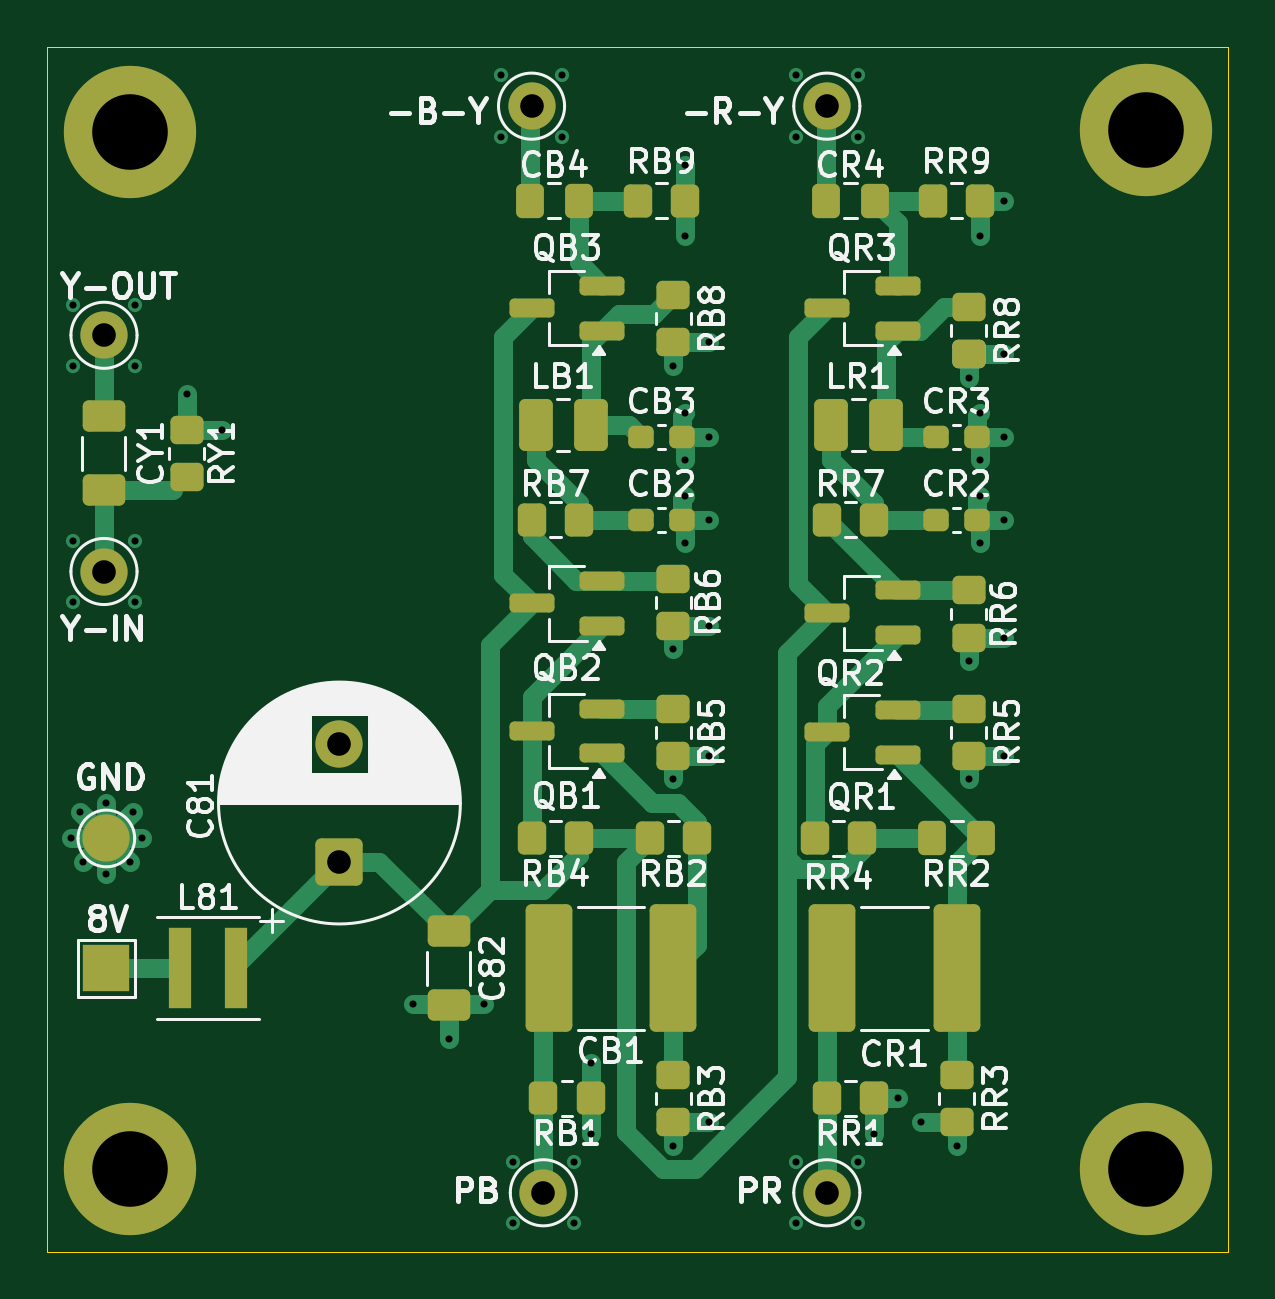
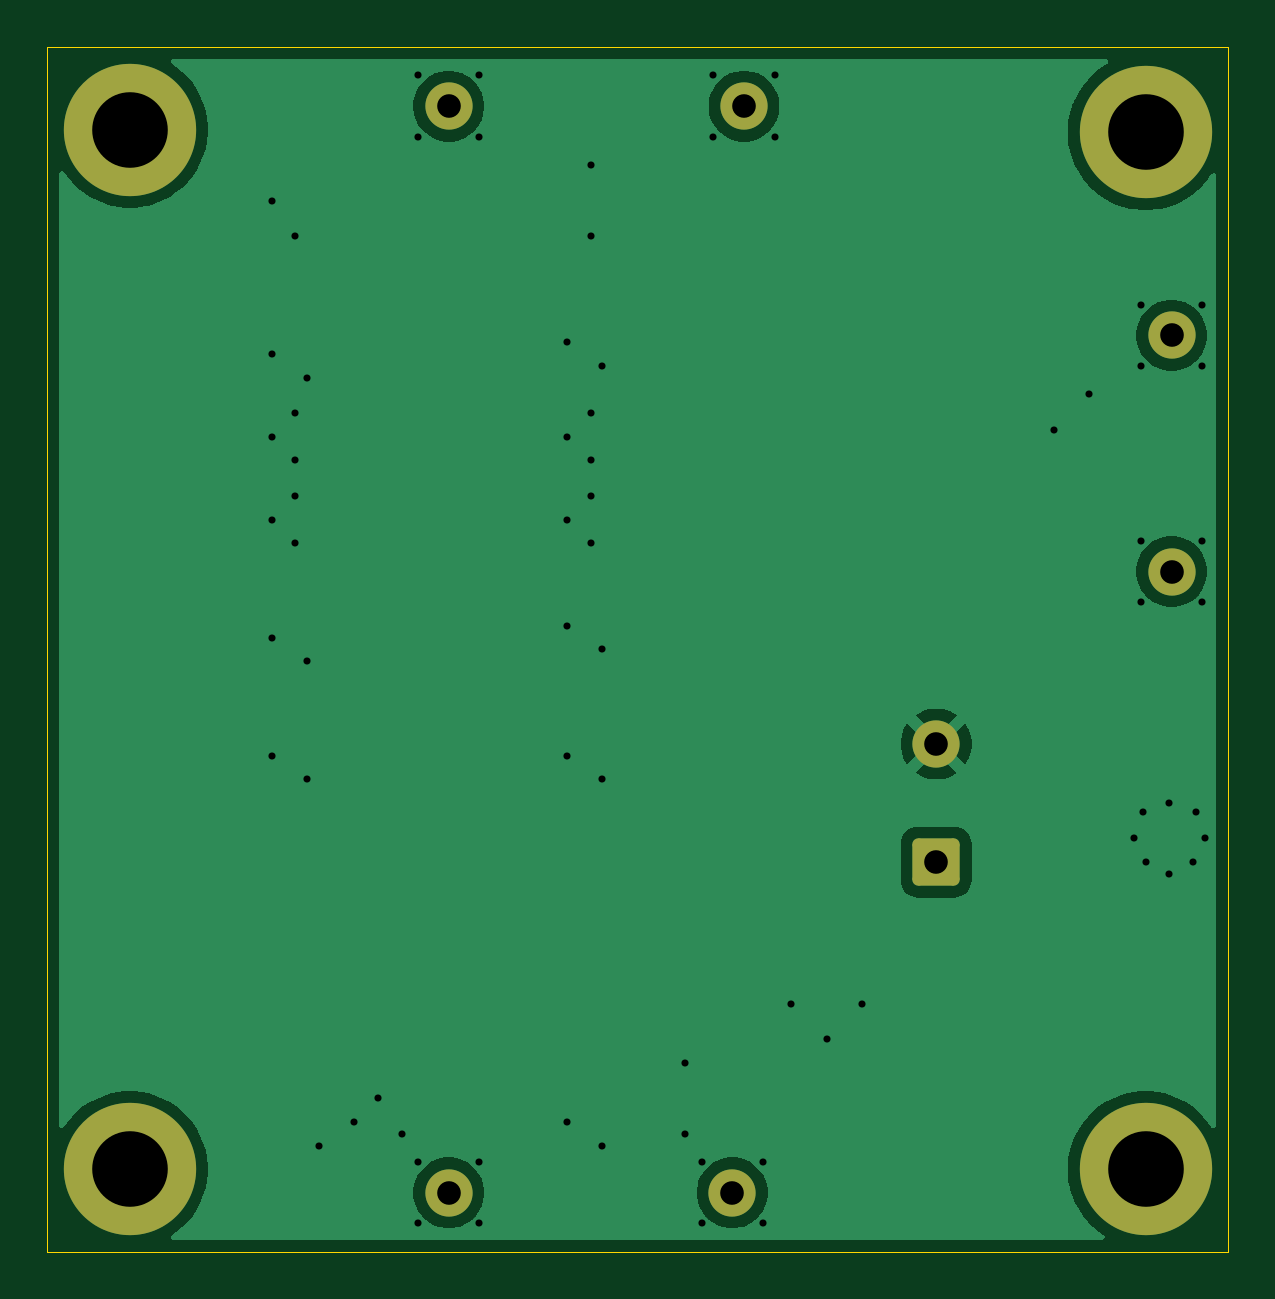
Circuit board: 11 layer files. Board 50.0 x 51.0 mm.
- bottom_copper: YUV Circuit-B_Cu.gbl (25112 bytes)
- bottom_mask: YUV Circuit-B_Mask.gbs (1794 bytes)
- paste: YUV Circuit-B_Paste.gbp (469 bytes)
- bottom_silk: YUV Circuit-B_Silkscreen.gbo (1806 bytes)
- outline: YUV Circuit-Edge_Cuts.gm1 (634 bytes)
- top_copper: YUV Circuit-F_Cu.gtl (21830 bytes)
- top_mask: YUV Circuit-F_Mask.gts (6391 bytes)
- paste: YUV Circuit-F_Paste.gtp (5499 bytes)
- top_silk: YUV Circuit-F_Silkscreen.gto (115776 bytes)
- drill: YUV Circuit-NPTH.drl (281 bytes)
- drill: YUV Circuit-PTH.drl (1726 bytes)

=== bottom_copper: YUV Circuit-B_Cu.gbl (25112 bytes, source omitted) ===
=== bottom_mask: YUV Circuit-B_Mask.gbs (1794 bytes, source withheld) ===
=== paste: YUV Circuit-B_Paste.gbp ===
%TF.GenerationSoftware,KiCad,Pcbnew,9.0.4*%
%TF.CreationDate,2025-09-17T14:50:29+08:00*%
%TF.ProjectId,YUV Circuit,59555620-4369-4726-9375-69742e6b6963,rev?*%
%TF.SameCoordinates,Original*%
%TF.FileFunction,Paste,Bot*%
%TF.FilePolarity,Positive*%
%FSLAX46Y46*%
G04 Gerber Fmt 4.6, Leading zero omitted, Abs format (unit mm)*
G04 Created by KiCad (PCBNEW 9.0.4) date 2025-09-17 14:50:29*
%MOMM*%
%LPD*%
G01*
G04 APERTURE LIST*
G04 APERTURE END LIST*
M02*

=== bottom_silk: YUV Circuit-B_Silkscreen.gbo (1806 bytes, source withheld) ===
=== outline: YUV Circuit-Edge_Cuts.gm1 ===
%TF.GenerationSoftware,KiCad,Pcbnew,9.0.4*%
%TF.CreationDate,2025-09-17T14:50:29+08:00*%
%TF.ProjectId,YUV Circuit,59555620-4369-4726-9375-69742e6b6963,rev?*%
%TF.SameCoordinates,Original*%
%TF.FileFunction,Profile,NP*%
%FSLAX46Y46*%
G04 Gerber Fmt 4.6, Leading zero omitted, Abs format (unit mm)*
G04 Created by KiCad (PCBNEW 9.0.4) date 2025-09-17 14:50:29*
%MOMM*%
%LPD*%
G01*
G04 APERTURE LIST*
%TA.AperFunction,Profile*%
%ADD10C,0.050000*%
%TD*%
G04 APERTURE END LIST*
D10*
X149500000Y-86500000D02*
X199500000Y-86500000D01*
X199500000Y-137500000D01*
X149500000Y-137500000D01*
X149500000Y-86500000D01*
M02*

=== top_copper: YUV Circuit-F_Cu.gtl (21830 bytes, source omitted) ===
=== top_mask: YUV Circuit-F_Mask.gts (6391 bytes, source omitted) ===
=== paste: YUV Circuit-F_Paste.gtp ===
%TF.GenerationSoftware,KiCad,Pcbnew,9.0.4*%
%TF.CreationDate,2025-09-17T14:50:29+08:00*%
%TF.ProjectId,YUV Circuit,59555620-4369-4726-9375-69742e6b6963,rev?*%
%TF.SameCoordinates,Original*%
%TF.FileFunction,Paste,Top*%
%TF.FilePolarity,Positive*%
%FSLAX46Y46*%
G04 Gerber Fmt 4.6, Leading zero omitted, Abs format (unit mm)*
G04 Created by KiCad (PCBNEW 9.0.4) date 2025-09-17 14:50:29*
%MOMM*%
%LPD*%
G01*
G04 APERTURE LIST*
G04 Aperture macros list*
%AMRoundRect*
0 Rectangle with rounded corners*
0 $1 Rounding radius*
0 $2 $3 $4 $5 $6 $7 $8 $9 X,Y pos of 4 corners*
0 Add a 4 corners polygon primitive as box body*
4,1,4,$2,$3,$4,$5,$6,$7,$8,$9,$2,$3,0*
0 Add four circle primitives for the rounded corners*
1,1,$1+$1,$2,$3*
1,1,$1+$1,$4,$5*
1,1,$1+$1,$6,$7*
1,1,$1+$1,$8,$9*
0 Add four rect primitives between the rounded corners*
20,1,$1+$1,$2,$3,$4,$5,0*
20,1,$1+$1,$4,$5,$6,$7,0*
20,1,$1+$1,$6,$7,$8,$9,0*
20,1,$1+$1,$8,$9,$2,$3,0*%
G04 Aperture macros list end*
%ADD10RoundRect,0.250000X-0.450000X0.350000X-0.450000X-0.350000X0.450000X-0.350000X0.450000X0.350000X0*%
%ADD11RoundRect,0.250000X-0.337500X-0.475000X0.337500X-0.475000X0.337500X0.475000X-0.337500X0.475000X0*%
%ADD12RoundRect,0.250000X0.350000X0.450000X-0.350000X0.450000X-0.350000X-0.450000X0.350000X-0.450000X0*%
%ADD13RoundRect,0.250000X0.450000X-0.350000X0.450000X0.350000X-0.450000X0.350000X-0.450000X-0.350000X0*%
%ADD14RoundRect,0.250000X0.337500X0.475000X-0.337500X0.475000X-0.337500X-0.475000X0.337500X-0.475000X0*%
%ADD15RoundRect,0.200000X0.750000X0.200000X-0.750000X0.200000X-0.750000X-0.200000X0.750000X-0.200000X0*%
%ADD16RoundRect,0.249999X0.737501X2.450001X-0.737501X2.450001X-0.737501X-2.450001X0.737501X-2.450001X0*%
%ADD17RoundRect,0.237500X0.300000X0.237500X-0.300000X0.237500X-0.300000X-0.237500X0.300000X-0.237500X0*%
%ADD18RoundRect,0.250001X-0.462499X-0.849999X0.462499X-0.849999X0.462499X0.849999X-0.462499X0.849999X0*%
%ADD19RoundRect,0.250000X-0.350000X-0.450000X0.350000X-0.450000X0.350000X0.450000X-0.350000X0.450000X0*%
%ADD20R,0.980000X3.400000*%
%ADD21RoundRect,0.250000X0.650000X-0.412500X0.650000X0.412500X-0.650000X0.412500X-0.650000X-0.412500X0*%
%ADD22RoundRect,0.250000X-0.650000X0.412500X-0.650000X-0.412500X0.650000X-0.412500X0.650000X0.412500X0*%
G04 APERTURE END LIST*
D10*
%TO.C,RR6*%
X188500000Y-109500000D03*
X188500000Y-111500000D03*
%TD*%
%TO.C,RR3*%
X188000000Y-130000000D03*
X188000000Y-132000000D03*
%TD*%
D11*
%TO.C,RR2*%
X186962500Y-120000000D03*
X189037500Y-120000000D03*
%TD*%
D12*
%TO.C,RR7*%
X184500000Y-106500000D03*
X182500000Y-106500000D03*
%TD*%
D13*
%TO.C,RY1*%
X155400000Y-104700000D03*
X155400000Y-102700000D03*
%TD*%
D14*
%TO.C,CB4*%
X172000000Y-93000000D03*
X169925000Y-93000000D03*
%TD*%
D15*
%TO.C,QR2*%
X185500000Y-111400000D03*
X185500000Y-109500000D03*
X182500000Y-110450000D03*
%TD*%
D10*
%TO.C,RB8*%
X176000000Y-97000000D03*
X176000000Y-99000000D03*
%TD*%
D15*
%TO.C,QB2*%
X173000000Y-111000000D03*
X173000000Y-109100000D03*
X170000000Y-110050000D03*
%TD*%
D16*
%TO.C,CR1*%
X188000000Y-125500000D03*
X182725000Y-125500000D03*
%TD*%
D17*
%TO.C,CB2*%
X176362500Y-106500000D03*
X174637500Y-106500000D03*
%TD*%
D12*
%TO.C,RB7*%
X172000000Y-106500000D03*
X170000000Y-106500000D03*
%TD*%
D15*
%TO.C,QB1*%
X173000000Y-116400000D03*
X173000000Y-114500000D03*
X170000000Y-115450000D03*
%TD*%
D18*
%TO.C,LR1*%
X182675000Y-102500000D03*
X185000000Y-102500000D03*
%TD*%
D17*
%TO.C,CR3*%
X188862500Y-103000000D03*
X187137500Y-103000000D03*
%TD*%
D19*
%TO.C,RB9*%
X174500000Y-93000000D03*
X176500000Y-93000000D03*
%TD*%
D16*
%TO.C,CB1*%
X176000000Y-125500000D03*
X170725000Y-125500000D03*
%TD*%
D20*
%TO.C,L81*%
X155130000Y-125500000D03*
X157500000Y-125500000D03*
%TD*%
D18*
%TO.C,LB1*%
X170175000Y-102500000D03*
X172500000Y-102500000D03*
%TD*%
D15*
%TO.C,QR1*%
X185500000Y-116450000D03*
X185500000Y-114550000D03*
X182500000Y-115500000D03*
%TD*%
D14*
%TO.C,CR4*%
X184537500Y-93000000D03*
X182462500Y-93000000D03*
%TD*%
D21*
%TO.C,CY1*%
X151900000Y-105262500D03*
X151900000Y-102137500D03*
%TD*%
D19*
%TO.C,RB1*%
X170500000Y-131000000D03*
X172500000Y-131000000D03*
%TD*%
D10*
%TO.C,RR5*%
X188500000Y-114500000D03*
X188500000Y-116500000D03*
%TD*%
%TO.C,RB5*%
X176000000Y-114500000D03*
X176000000Y-116500000D03*
%TD*%
D19*
%TO.C,RR1*%
X182500000Y-131000000D03*
X184500000Y-131000000D03*
%TD*%
D10*
%TO.C,RB6*%
X176000000Y-109000000D03*
X176000000Y-111000000D03*
%TD*%
%TO.C,RB3*%
X176000000Y-130000000D03*
X176000000Y-132000000D03*
%TD*%
D12*
%TO.C,RB4*%
X172000000Y-120000000D03*
X170000000Y-120000000D03*
%TD*%
D19*
%TO.C,RB2*%
X175000000Y-120000000D03*
X177000000Y-120000000D03*
%TD*%
D10*
%TO.C,RR8*%
X188500000Y-97500000D03*
X188500000Y-99500000D03*
%TD*%
D15*
%TO.C,QB3*%
X173000000Y-98500000D03*
X173000000Y-96600000D03*
X170000000Y-97550000D03*
%TD*%
D12*
%TO.C,RR4*%
X184000000Y-120000000D03*
X182000000Y-120000000D03*
%TD*%
D17*
%TO.C,CR2*%
X188862500Y-106500000D03*
X187137500Y-106500000D03*
%TD*%
D15*
%TO.C,QR3*%
X185500000Y-98500000D03*
X185500000Y-96600000D03*
X182500000Y-97550000D03*
%TD*%
D19*
%TO.C,RR9*%
X187000000Y-93000000D03*
X189000000Y-93000000D03*
%TD*%
D17*
%TO.C,CB3*%
X176362500Y-103000000D03*
X174637500Y-103000000D03*
%TD*%
D22*
%TO.C,C82*%
X166500000Y-123937500D03*
X166500000Y-127062500D03*
%TD*%
M02*

=== top_silk: YUV Circuit-F_Silkscreen.gto (115776 bytes, source omitted) ===
=== drill: YUV Circuit-NPTH.drl ===
M48
; DRILL file {KiCad 9.0.4} date 2025-09-17T14:50:42+0800
; FORMAT={-:-/ absolute / metric / decimal}
; #@! TF.CreationDate,2025-09-17T14:50:42+08:00
; #@! TF.GenerationSoftware,Kicad,Pcbnew,9.0.4
; #@! TF.FileFunction,NonPlated,1,2,NPTH
FMAT,2
METRIC
%
G90
G05
M30

=== drill: YUV Circuit-PTH.drl ===
M48
; DRILL file {KiCad 9.0.4} date 2025-09-17T14:50:42+0800
; FORMAT={-:-/ absolute / metric / decimal}
; #@! TF.CreationDate,2025-09-17T14:50:42+08:00
; #@! TF.GenerationSoftware,Kicad,Pcbnew,9.0.4
; #@! TF.FileFunction,Plated,1,2,PTH
FMAT,2
METRIC
; #@! TA.AperFunction,Plated,PTH,ViaDrill
T1C0.300
; #@! TA.AperFunction,Plated,PTH,ComponentDrill
T2C1.000
; #@! TA.AperFunction,Plated,PTH,ComponentDrill
T3C3.200
%
G90
G05
T1
X150.5Y-120.0
X150.6Y-97.4
X150.6Y-100.0
X150.6Y-107.4
X150.6Y-110.0
X150.875Y-118.875
X151.0Y-121.0
X152.0Y-118.5
X152.0Y-121.5
X153.0Y-121.0
X153.125Y-118.875
X153.2Y-97.4
X153.2Y-100.0
X153.2Y-107.4
X153.2Y-110.0
X153.5Y-120.0
X155.4Y-101.2
X156.9Y-102.7
X165.0Y-127.0
X166.5Y-128.5
X168.0Y-127.0
X168.7Y-87.7
X168.7Y-90.3
X169.2Y-133.7
X169.2Y-136.3
X171.3Y-87.7
X171.3Y-90.3
X171.8Y-133.7
X171.8Y-136.3
X172.5Y-129.5
X172.5Y-132.5
X176.0Y-100.0
X176.0Y-112.0
X176.0Y-117.5
X176.0Y-133.0
X176.5Y-91.5
X176.5Y-94.5
X176.5Y-102.0
X176.5Y-104.0
X176.5Y-105.5
X176.5Y-107.5
X177.5Y-99.0
X177.5Y-103.0
X177.5Y-106.5
X177.5Y-111.0
X177.5Y-116.5
X177.5Y-132.0
X181.2Y-87.7
X181.2Y-90.3
X181.2Y-133.7
X181.2Y-136.3
X183.8Y-87.7
X183.8Y-90.3
X183.8Y-133.7
X183.8Y-136.3
X184.5Y-132.5
X185.5Y-131.0
X186.5Y-132.0
X188.0Y-133.0
X188.5Y-100.5
X188.5Y-112.5
X188.5Y-117.5
X189.0Y-94.5
X189.0Y-102.0
X189.0Y-104.0
X189.0Y-105.5
X189.0Y-107.5
X190.0Y-93.0
X190.0Y-99.5
X190.0Y-103.0
X190.0Y-106.5
X190.0Y-111.5
X190.0Y-116.5
T2
X151.9Y-98.7
X151.9Y-108.7
X161.868Y-116.0
X161.868Y-121.0
X170.0Y-89.0
X170.5Y-135.0
X182.5Y-89.0
X182.5Y-135.0
T3
X153.0Y-90.1
X153.0Y-134.0
X196.0Y-90.0
X196.0Y-134.0
M30

